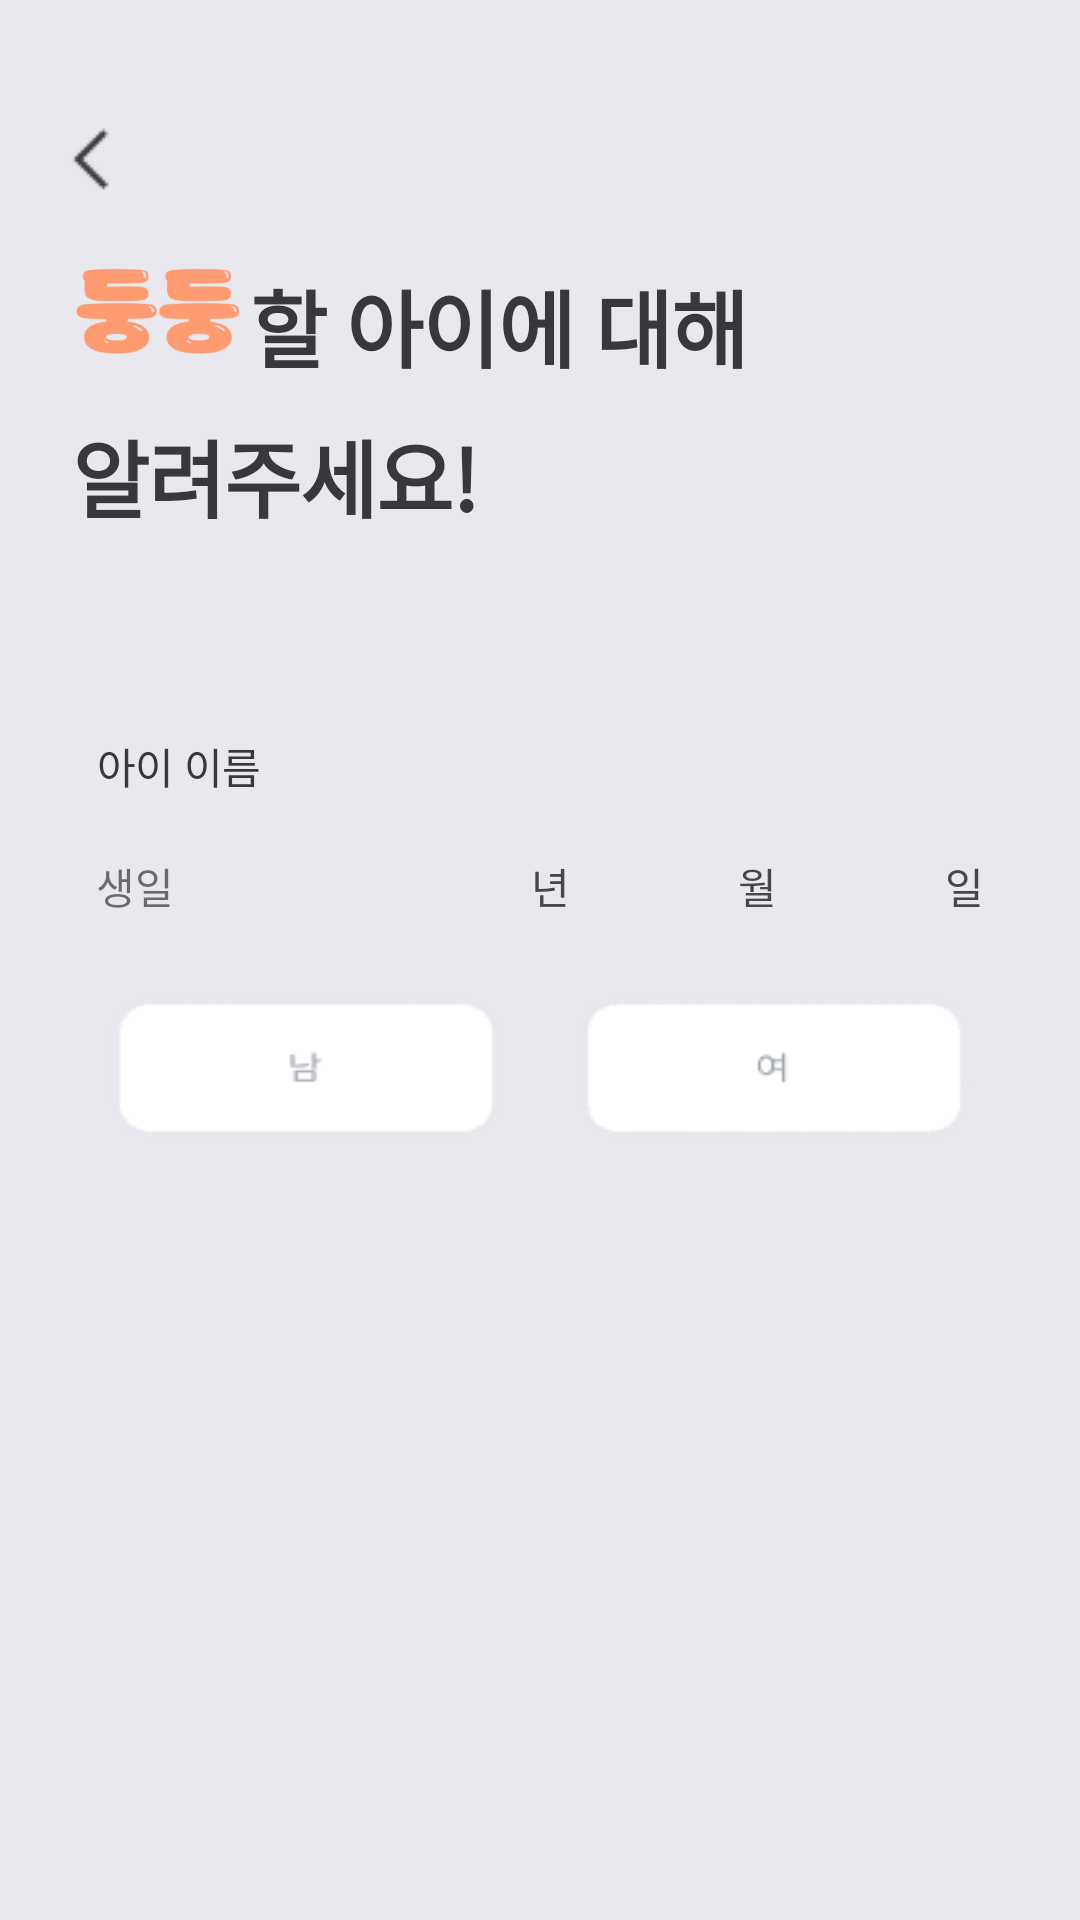

Reconstruct the res/layout file that produces this screen, plus the resources it refers to.
<!-- AndroidManifest.xml: application theme Theme.DoongDoong -->
<!-- res/layout/activity_signup_info_child.xml -->
<?xml version="1.0" encoding="utf-8"?>
<RelativeLayout xmlns:android="http://schemas.android.com/apk/res/android"
    android:id="@+id/signup_info_child"
    android:layout_width="360dp"
    android:layout_height="800dp"
    xmlns:tools="http://schemas.android.com/tools"
    android:background="@color/gray_2">

    <ImageButton
        android:id="@+id/btn_back"
        android:layout_width="32dp"
        android:layout_height="32dp"
        android:layout_marginLeft="15dp"
        android:layout_marginTop="37dp"
        android:background="@drawable/btn_back" />

    <ImageView
        android:layout_width="56dp"
        android:layout_height="33dp"
        android:layout_marginLeft="25dp"
        android:layout_marginTop="87dp"
        android:src="@drawable/img_doong"></ImageView>


    <TextView
        style="@style/TextStyle"
        android:layout_width="wrap_content"
        android:layout_height="wrap_content"
        android:layout_marginLeft="83dp"
        android:layout_marginTop="88dp"
        android:fontFamily="@font/spoqa_han_sans_neo"
        android:gravity="center_horizontal"
        android:letterSpacing="-0.01"
        android:text="할 아이에 대해" />

    <TextView
        style="@style/TextStyle"
        android:layout_width="wrap_content"
        android:layout_height="wrap_content"
        android:layout_marginLeft="24dp"
        android:layout_marginTop="138dp"
        android:fontFamily="@font/spoqa_han_sans_neo"
        android:gravity="center_horizontal"
        android:letterSpacing="-0.01"
        android:textColor="@color/gray_6"
        android:text="알려주세요!" />

    <TextView

        android:layout_width="wrap_content"
        android:layout_height="wrap_content"
        android:layout_marginLeft="32dp"
        android:layout_marginTop="245dp"
        android:fontFamily="@font/spoqa_han_sans_neo"
        android:gravity="center_horizontal"
        android:letterSpacing="-0.01"
        android:textColor="@color/gray_6"
        android:text="아이 이름" />

    <EditText
        android:id="@+id/name"
        android:layout_width="225dp"
        android:layout_height="30dp"
        android:layout_marginLeft="103dp"
        android:layout_marginTop="241.5dp"
        android:background="@null"
        android:gravity="right"
        android:textColor="#000000"
        android:textColorHint="#A0A0A0" />

    <View
        android:layout_width="225dp"
        android:layout_height="1dp"
        android:layout_marginLeft="103dp"
        android:layout_marginTop="271.5dp"
        android:background="@color/gray_2"></View>

    <TextView
        android:layout_width="wrap_content"
        android:layout_height="wrap_content"
        android:layout_marginLeft="32dp"
        android:layout_marginTop="285dp"
        android:text="생일" />

    <View
        android:layout_width="225dp"
        android:layout_height="1dp"
        android:layout_marginLeft="103dp"
        android:layout_marginTop="311.5dp"
        android:background="@color/gray_2"></View>

    <EditText
        android:id="@+id/year"
        android:layout_width="60dp"
        android:layout_height="30dp"
        android:layout_marginLeft="113dp"
        android:layout_marginTop="280dp"
        android:background="@null"
        android:gravity="right"
        android:textColor="#000000"
        android:textColorHint="#A0A0A0" />

    <TextView
        style="@style/main"
        android:layout_width="wrap_content"
        android:layout_height="wrap_content"
        android:layout_marginLeft="177dp"
        android:layout_marginTop="285dp"
        android:text="년" />

    <EditText
        android:id="@+id/month"
        android:layout_width="60dp"
        android:layout_height="30dp"
        android:layout_marginLeft="183dp"
        android:layout_marginTop="280dp"
        android:background="@null"
        android:gravity="right"
        android:textColor="#000000"
        android:textColorHint="#A0A0A0" />

    <TextView
        style="@style/main"
        android:layout_width="wrap_content"
        android:layout_height="wrap_content"
        android:layout_marginLeft="246dp"
        android:layout_marginTop="285dp"
        android:text="월"/>

    <EditText
        android:id="@+id/day"
        android:layout_width="60dp"
        android:layout_height="30dp"
        android:layout_marginLeft="250dp"
        android:layout_marginTop="280dp"
        android:background="@null"
        android:gravity="right"
        android:textColor="#000000"
        android:textColorHint="#A0A0A0" />

    <TextView
        style="@style/main"
        android:layout_width="wrap_content"
        android:layout_height="wrap_content"
        android:layout_marginLeft="315dp"
        android:layout_marginTop="285dp"
        android:text="일" />

    <ImageButton
        android:id="@+id/btn_boy"
        android:layout_width="140dp"
        android:layout_height="56dp"
        android:layout_marginLeft="32dp"
        android:layout_marginTop="328dp"
        android:background="@drawable/btn_boy_bs" />

    <ImageButton
        android:id="@+id/btn_girl"
        android:layout_width="140dp"
        android:layout_height="56dp"
        android:layout_marginLeft="188dp"
        android:layout_marginTop="328dp"
        android:background="@drawable/btn_girl_bs" />

    <ImageButton
        android:id="@+id/btn_disable"
        android:layout_width="328dp"
        android:layout_height="50dp"
        android:layout_marginLeft="16dp"
        android:layout_marginTop="678dp"
        android:src="@drawable/btn_next_bs" />

</RelativeLayout>
<!-- resources referenced by this layout -->
<resources>
  <color name="gray_2">#e8e8ee</color>
  <color name="gray_6">#38383c</color>
  <!-- drawable btn_back: png bitmap (drawable, 188 bytes) -->
  <!-- drawable btn_boy_bs (drawable) -->
  <?xml version="1.0" encoding="utf-8"?>
  <selector xmlns:tools="http://schemas.android.com/tools" xmlns:android="http://schemas.android.com/apk/res/android">
      <item android:state_selected="true" android:drawable="@drawable/btn_boy_selected"/>
      <item android:state_focused="true" android:drawable="@drawable/btn_boy"/>
      <item android:drawable="@drawable/btn_boy" />
  </selector>
  <!-- drawable btn_girl_bs (drawable) -->
  <?xml version="1.0" encoding="utf-8"?>
  <selector xmlns:tools="http://schemas.android.com/tools" xmlns:android="http://schemas.android.com/apk/res/android">
      <item android:state_selected="true" android:drawable="@drawable/btn_girl_selected"/>
      <item android:state_focused="true" android:drawable="@drawable/btn_girl"/>
      <item android:drawable="@drawable/btn_girl" />
  </selector>
  <!-- drawable btn_next_bs (drawable) -->
  <?xml version="1.0" encoding="utf-8"?>
  <selector xmlns:tools="http://schemas.android.com/tools" xmlns:android="http://schemas.android.com/apk/res/android">
      <item android:state_selected="true" android:drawable="@drawable/btn_next_ensable"/>
      <item android:state_focused="true" android:drawable="@drawable/btn_next_ensable"/>
      <item android:drawable="@drawable/btn_next_disable" />
  </selector>
  <!-- drawable img_doong: png bitmap (drawable, 1664 bytes) -->
  <style name="TextStyle">
      <item name="android:fontFamily">@font/spoqa_han_sans_neo</item>
      <item name="android:textStyle">bold</item>
      <item name="android:textSize">28sp</item>
      <item name="android:letterSpacing">-0.01</item>
      <item name="android:textColor">@color/gray_6</item>
    </style>
  <style name="main">
      <item name="android:fontFamily">@font/spoqa_han_sans_neo</item>
      <item name="android:textStyle">normal</item>
      <item name="android:textSize">14sp</item>
      <item name="android:letterSpacing">-0.01</item>
      <item name="android:textColor">#474747</item>
      <item name="android:lineSpacingExtra">10sp</item>
    </style>
  <style name="Theme.DoongDoong" parent="Theme.MaterialComponents.DayNight.DarkActionBar">
          
          <item name="colorPrimary">@color/purple_500</item>
          <item name="colorPrimaryVariant">@color/purple_700</item>
          <item name="colorOnPrimary">@color/white</item>
          
          <item name="colorSecondary">@color/teal_200</item>
          <item name="colorSecondaryVariant">@color/teal_700</item>
          <item name="colorOnSecondary">@color/black</item>
          
          <item name="android:statusBarColor" tools:targetApi="l">?attr/colorPrimaryVariant</item>
          
          
          <item name="windowActionBar">false</item>
          <item name="windowNoTitle">true</item>
  
      </style>
  <!-- drawable btn_boy_selected: png bitmap (drawable, 675 bytes) -->
  <!-- drawable btn_boy: png bitmap (drawable, 624 bytes) -->
  <!-- drawable btn_girl_selected: png bitmap (drawable, 707 bytes) -->
  <!-- drawable btn_girl: png bitmap (drawable, 809 bytes) -->
  <!-- drawable btn_next_ensable: png bitmap (drawable, 576 bytes) -->
  <!-- drawable btn_next_disable: png bitmap (drawable, 553 bytes) -->
  <color name="purple_500">#FF6200EE</color>
  <color name="purple_700">#FF3700B3</color>
  <color name="white">#FFFFFFFF</color>
  <color name="teal_200">#FF03DAC5</color>
  <color name="teal_700">#FF018786</color>
  <color name="black">#FF000000</color>
</resources>
